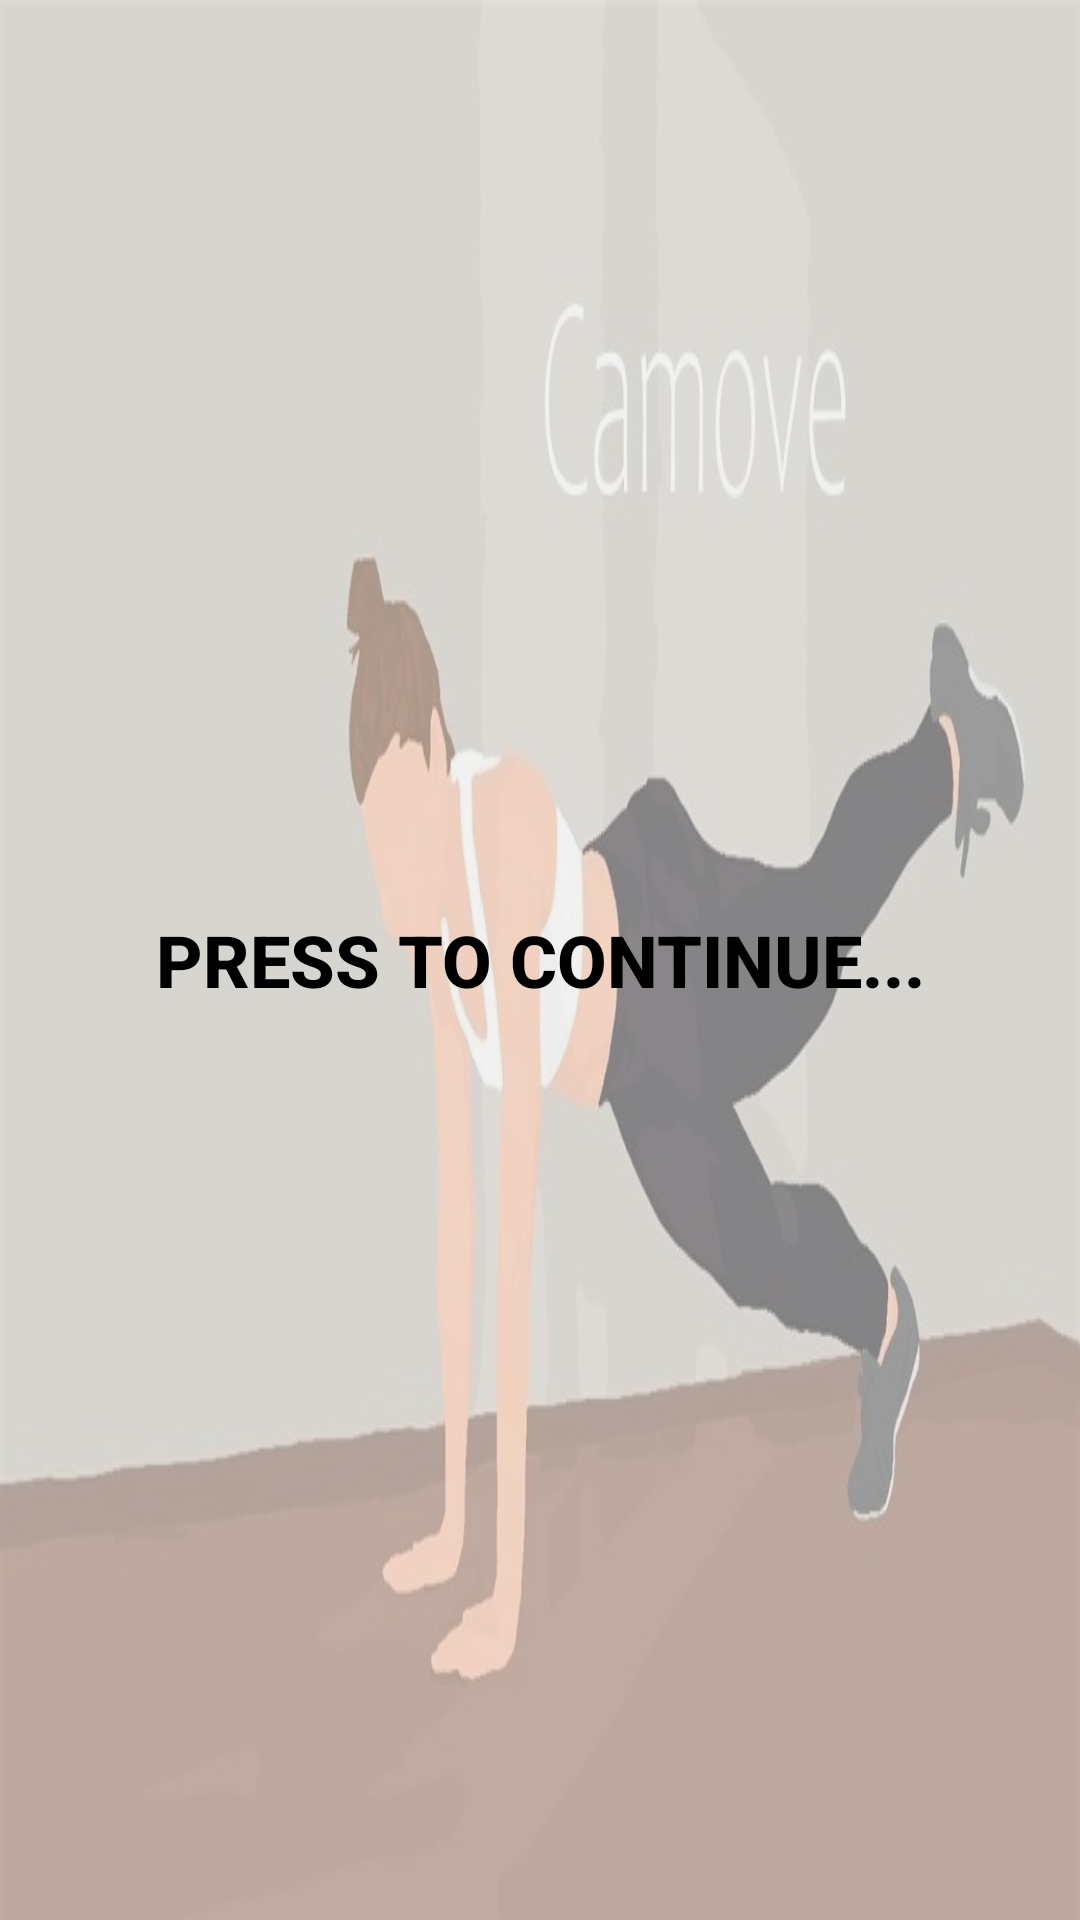

Write the Android layout XML for this screen, with the resource values it uses.
<!-- AndroidManifest.xml: application theme Theme.MotionApp -->
<!-- res/layout/activity_connect.xml -->
<?xml version="1.0" encoding="utf-8"?>
<androidx.constraintlayout.widget.ConstraintLayout xmlns:android="http://schemas.android.com/apk/res/android"
    xmlns:app="http://schemas.android.com/apk/res-auto"
    xmlns:tools="http://schemas.android.com/tools"
    android:layout_width="match_parent"
    android:layout_height="match_parent"
    tools:context=".Connect_Activity"
    android:background="@drawable/back">

    <Button
        android:id="@+id/ContinueBtn"
        android:layout_width="match_parent"
        android:layout_height="match_parent"
        android:background="#7DFFFFFF"
        android:text="Press to Continue..."
        android:textSize="24dp"
        android:textStyle="bold"
        android:textColor="@color/black"
        app:layout_constraintBottom_toBottomOf="parent"
        app:layout_constraintEnd_toEndOf="parent"
        app:layout_constraintStart_toStartOf="parent"
        app:layout_constraintTop_toTopOf="parent" />
</androidx.constraintlayout.widget.ConstraintLayout>
<!-- resources referenced by this layout -->
<resources>
  <color name="black">#FF000000</color>
  <!-- drawable back: jpg bitmap (drawable, 59204 bytes) -->
  <style name="Theme.MotionApp" parent="Theme.MaterialComponents.DayNight.NoActionBar.Bridge">
          
          <item name="colorPrimary">@color/purple_500</item>
          <item name="colorPrimaryVariant">@color/purple_700</item>
          <item name="colorOnPrimary">@color/white</item>
          
          <item name="colorSecondary">@color/teal_200</item>
          <item name="colorSecondaryVariant">@color/teal_700</item>
          <item name="colorOnSecondary">@color/black</item>
          
          <item name="android:statusBarColor" tools:targetApi="l">?attr/colorPrimaryVariant</item>
          
      </style>
  <color name="purple_500">#FF6200EE</color>
  <color name="purple_700">#FF3700B3</color>
  <color name="white">#FFFFFFFF</color>
  <color name="teal_200">#FF03DAC5</color>
  <color name="teal_700">#FF018786</color>
</resources>
